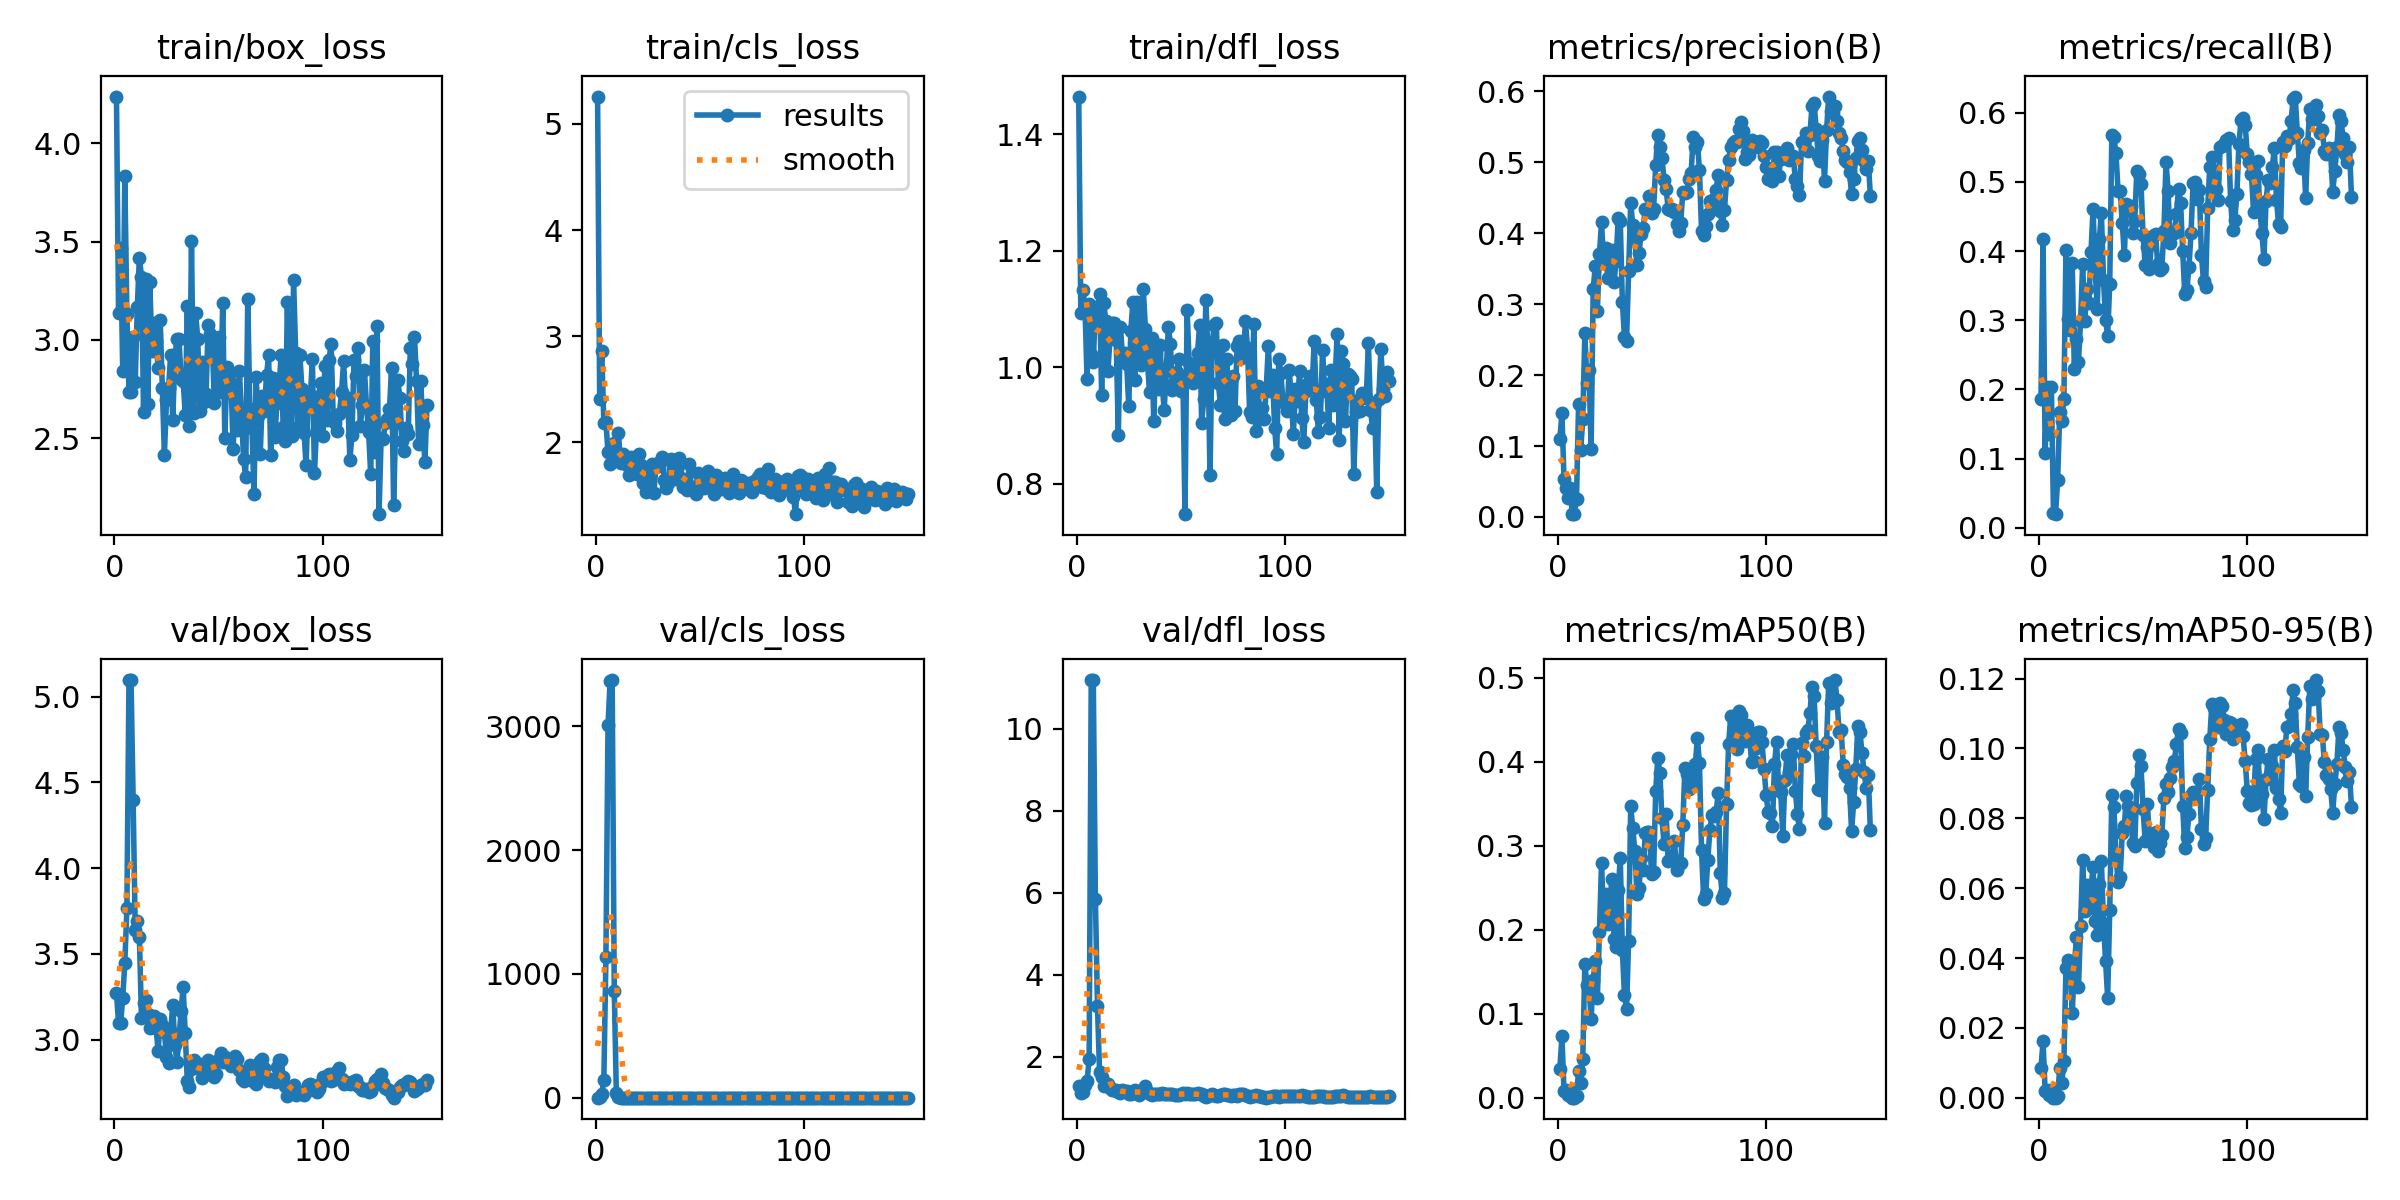

Data behind this chart, as committed beside it:
epoch, time, train/box_loss, train/cls_loss, train/dfl_loss, metrics/precision(B), metrics/recall(B), metrics/mAP50(B), metrics/mAP50-95(B), val/box_loss, val/cls_loss, val/dfl_loss, lr/pg0, lr/pg1, lr/pg2
1, 3.927, 4.238, 5.257, 1.464, 0.1094, 0.186, 0.03431, 0.00854, 3.272, 2.445, 1.277, 0.0003, 0.0003, 0.0003
2, 7.643, 3.135, 2.411, 1.093, 0.1463, 0.4173, 0.07312, 0.01614, 3.098, 6.724, 1.112, 0.0006159, 0.0006159, 0.0006159
3, 10.83, 3.468, 2.857, 1.133, 0.05281, 0.1081, 0.00795, 0.00193, 3.095, 34.63, 1.127, 0.0009276, 0.0009276, 0.0009276
4, 14.56, 2.841, 2.186, 1.105, 0.0405, 0.2036, 0.00882, 0.00218, 3.243, 143.9, 1.297, 0.001235, 0.001235, 0.001235
5, 17.24, 3.832, 2.188, 0.9789, 0.02687, 0.1351, 0.00363, 0.00075, 3.446, 1136, 1.396, 0.001538, 0.001538, 0.001538
6, 20.83, 3.13, 1.909, 1.108, 0.04038, 0.203, 0.00843, 0.0022, 3.765, 3006, 1.938, 0.001837, 0.001837, 0.001837
7, 24.19, 2.735, 1.793, 1.022, 0.00414, 0.02074, 0.00015, 2e-05, 5.096, 3366, 11.19, 0.001921, 0.001921, 0.001921
8, 30.35, 2.733, 1.913, 1.008, 0.00389, 0.01948, 9e-05, 2e-05, 5.094, 3372, 11.19, 0.001908, 0.001908, 0.001908
9, 33.12, 3.013, 1.992, 1.103, 0.02568, 0.06851, 0.00225, 0.00057, 4.398, 865.2, 5.854, 0.001894, 0.001894, 0.001894
10, 40.15, 2.786, 1.875, 1.093, 0.1599, 0.1672, 0.03204, 0.00839, 3.639, 38.9, 3.232, 0.001881, 0.001881, 0.001881
11, 43.31, 3.167, 2.085, 1.126, 0.09381, 0.1546, 0.01754, 0.00424, 3.694, 3.202, 1.627, 0.001868, 0.001868, 0.001868
12, 45.98, 3.418, 1.803, 0.9526, 0.1378, 0.186, 0.04599, 0.01042, 3.6, 1.947, 1.488, 0.001855, 0.001855, 0.001855
13, 48.85, 3.323, 1.89, 1.11, 0.2589, 0.4022, 0.1593, 0.03726, 3.125, 1.62, 1.27, 0.001842, 0.001842, 0.001842
14, 52.38, 2.635, 1.831, 1.079, 0.1891, 0.3023, 0.1345, 0.03942, 3.213, 1.567, 1.331, 0.001828, 0.001828, 0.001828
15, 55.11, 3.31, 1.788, 0.9926, 0.2072, 0.286, 0.1319, 0.03849, 3.232, 1.716, 1.326, 0.001815, 0.001815, 0.001815
16, 58.42, 2.674, 1.689, 1.048, 0.09625, 0.3821, 0.094, 0.0242, 3.149, 2.347, 1.223, 0.001802, 0.001802, 0.001802
17, 61.68, 3.294, 1.864, 1.076, 0.3209, 0.2292, 0.1401, 0.03745, 3.066, 2.107, 1.172, 0.001789, 0.001789, 0.001789
18, 66.79, 2.944, 1.757, 1.075, 0.3539, 0.2723, 0.1626, 0.0459, 3.126, 2.027, 1.177, 0.001776, 0.001776, 0.001776
19, 69.86, 3.088, 1.798, 1.046, 0.2907, 0.2401, 0.119, 0.0318, 3.138, 1.755, 1.18, 0.001762, 0.001762, 0.001762
20, 72.05, 2.994, 1.704, 0.8825, 0.3702, 0.2985, 0.197, 0.04903, 3.067, 1.635, 1.141, 0.001749, 0.001749, 0.001749
21, 75.38, 2.855, 1.889, 1.069, 0.4158, 0.3815, 0.2799, 0.06811, 2.934, 1.632, 1.102, 0.001736, 0.001736, 0.001736
22, 77.79, 3.101, 1.787, 1.02, 0.3599, 0.2985, 0.2104, 0.05341, 3.118, 1.526, 1.186, 0.001723, 0.001723, 0.001723
23, 80.75, 2.758, 1.618, 1.025, 0.3793, 0.3457, 0.2427, 0.06088, 3.086, 1.473, 1.16, 0.00171, 0.00171, 0.00171
24, 84.25, 2.415, 1.532, 1.006, 0.3363, 0.325, 0.2066, 0.05442, 3.045, 1.396, 1.157, 0.001696, 0.001696, 0.001696
25, 87.34, 2.692, 1.64, 0.9337, 0.3519, 0.3985, 0.233, 0.05967, 2.9, 1.418, 1.094, 0.001683, 0.001683, 0.001683
26, 90.12, 2.754, 1.76, 1.063, 0.3762, 0.4609, 0.2606, 0.06606, 2.864, 1.524, 1.079, 0.00167, 0.00167, 0.00167
27, 93.93, 2.925, 1.796, 1.112, 0.3307, 0.3739, 0.1894, 0.05063, 3.042, 1.507, 1.149, 0.001657, 0.001657, 0.001657
28, 96.69, 2.594, 1.526, 0.9776, 0.3608, 0.3168, 0.179, 0.04658, 3.204, 1.456, 1.188, 0.001644, 0.001644, 0.001644
29, 99.75, 2.903, 1.767, 1.112, 0.4213, 0.418, 0.2478, 0.06116, 2.971, 1.39, 1.101, 0.00163, 0.00163, 0.00163
30, 103.2, 3.007, 1.803, 1.048, 0.417, 0.4544, 0.2855, 0.0679, 2.872, 1.453, 1.057, 0.001617, 0.001617, 0.001617
31, 105.9, 3.006, 1.805, 1.003, 0.3032, 0.3589, 0.176, 0.0499, 3.005, 1.517, 1.103, 0.001604, 0.001604, 0.001604
32, 109.7, 2.801, 1.86, 1.133, 0.254, 0.3004, 0.1224, 0.03911, 3.166, 1.548, 1.187, 0.001591, 0.001591, 0.001591
33, 112.8, 2.793, 1.642, 1.066, 0.2487, 0.2778, 0.1052, 0.02861, 3.31, 1.568, 1.278, 0.001578, 0.001578, 0.001578
34, 115.3, 2.619, 1.574, 1.007, 0.3471, 0.3526, 0.1872, 0.05365, 3.037, 1.374, 1.163, 0.001564, 0.001564, 0.001564
35, 118.2, 3.174, 1.62, 0.9567, 0.4426, 0.5676, 0.3473, 0.08658, 2.757, 1.368, 1.079, 0.001551, 0.001551, 0.001551
36, 129, 2.564, 1.847, 1.051, 0.4113, 0.5644, 0.3205, 0.08311, 2.725, 1.54, 1.058, 0.001538, 0.001538, 0.001538
37, 131.8, 3.502, 1.75, 0.9066, 0.392, 0.5412, 0.2933, 0.0695, 2.827, 1.616, 1.076, 0.001525, 0.001525, 0.001525
38, 135.3, 2.631, 1.651, 1.024, 0.3548, 0.4865, 0.2423, 0.06168, 2.879, 1.603, 1.09, 0.001512, 0.001512, 0.001512
39, 137.7, 3.135, 1.746, 0.9628, 0.3725, 0.4871, 0.2495, 0.06328, 2.842, 1.493, 1.085, 0.001498, 0.001498, 0.001498
40, 141, 3.006, 1.854, 1.037, 0.3988, 0.4412, 0.2851, 0.07571, 2.833, 1.556, 1.091, 0.001485, 0.001485, 0.001485
41, 143.2, 2.641, 1.665, 0.9741, 0.4079, 0.3947, 0.271, 0.07767, 2.86, 1.531, 1.112, 0.001472, 0.001472, 0.001472
42, 145.9, 2.888, 1.581, 0.9255, 0.4348, 0.4679, 0.3151, 0.08632, 2.774, 1.51, 1.089, 0.001459, 0.001459, 0.001459
43, 148.7, 2.683, 1.605, 0.9931, 0.4319, 0.4657, 0.3168, 0.08349, 2.796, 1.402, 1.089, 0.001446, 0.001446, 0.001446
44, 151.9, 2.723, 1.555, 1.068, 0.4527, 0.4657, 0.3165, 0.08175, 2.848, 1.373, 1.09, 0.001432, 0.001432, 0.001432
45, 155.4, 3.077, 1.795, 1.039, 0.4281, 0.4259, 0.2657, 0.07304, 2.88, 1.333, 1.093, 0.001419, 0.001419, 0.001419
46, 158.2, 3.033, 1.57, 0.9608, 0.4338, 0.4437, 0.2687, 0.0721, 2.864, 1.375, 1.085, 0.001406, 0.001406, 0.001406
47, 160.5, 2.974, 1.579, 0.9748, 0.4966, 0.516, 0.3649, 0.09011, 2.802, 1.446, 1.063, 0.001393, 0.001393, 0.001393
48, 163.7, 2.677, 1.511, 0.9912, 0.5387, 0.5116, 0.4044, 0.09803, 2.784, 1.423, 1.058, 0.00138, 0.00138, 0.00138
49, 166.6, 2.971, 1.709, 1.014, 0.5212, 0.4965, 0.3866, 0.09493, 2.8, 1.329, 1.069, 0.001366, 0.001366, 0.001366
50, 171.4, 3.012, 1.607, 0.9585, 0.5067, 0.423, 0.3324, 0.08258, 2.885, 1.353, 1.095, 0.001353, 0.001353, 0.001353
51, 174.1, 2.736, 1.697, 0.9762, 0.4756, 0.3803, 0.3025, 0.07346, 2.922, 1.451, 1.099, 0.00134, 0.00134, 0.00134
52, 176, 3.186, 1.575, 0.7475, 0.4627, 0.4054, 0.3376, 0.08418, 2.869, 1.549, 1.09, 0.001327, 0.001327, 0.001327
53, 179.2, 2.503, 1.69, 1.098, 0.4339, 0.374, 0.2817, 0.07562, 2.901, 1.501, 1.103, 0.001314, 0.001314, 0.001314
54, 182.2, 2.861, 1.727, 1.007, 0.4323, 0.4098, 0.2839, 0.07421, 2.871, 1.396, 1.084, 0.0013, 0.0013, 0.0013
55, 185.2, 2.826, 1.677, 0.9974, 0.4336, 0.423, 0.2859, 0.07186, 2.867, 1.38, 1.077, 0.001287, 0.001287, 0.001287
56, 187.8, 2.779, 1.647, 0.9725, 0.4302, 0.4243, 0.3052, 0.07603, 2.846, 1.456, 1.076, 0.001274, 0.001274, 0.001274
57, 191, 2.445, 1.51, 0.9865, 0.413, 0.3815, 0.2712, 0.07074, 2.888, 1.44, 1.094, 0.001261, 0.001261, 0.001261
58, 194.2, 2.739, 1.69, 1.024, 0.4037, 0.3727, 0.279, 0.07283, 2.905, 1.423, 1.098, 0.001248, 0.001248, 0.001248
59, 197.6, 2.542, 1.623, 1.072, 0.415, 0.376, 0.2789, 0.07524, 2.887, 1.386, 1.094, 0.001234, 0.001234, 0.001234
60, 200, 2.841, 1.56, 0.9045, 0.4589, 0.4293, 0.3249, 0.08581, 2.822, 1.388, 1.074, 0.001221, 0.001221, 0.001221
... 90 more rows
